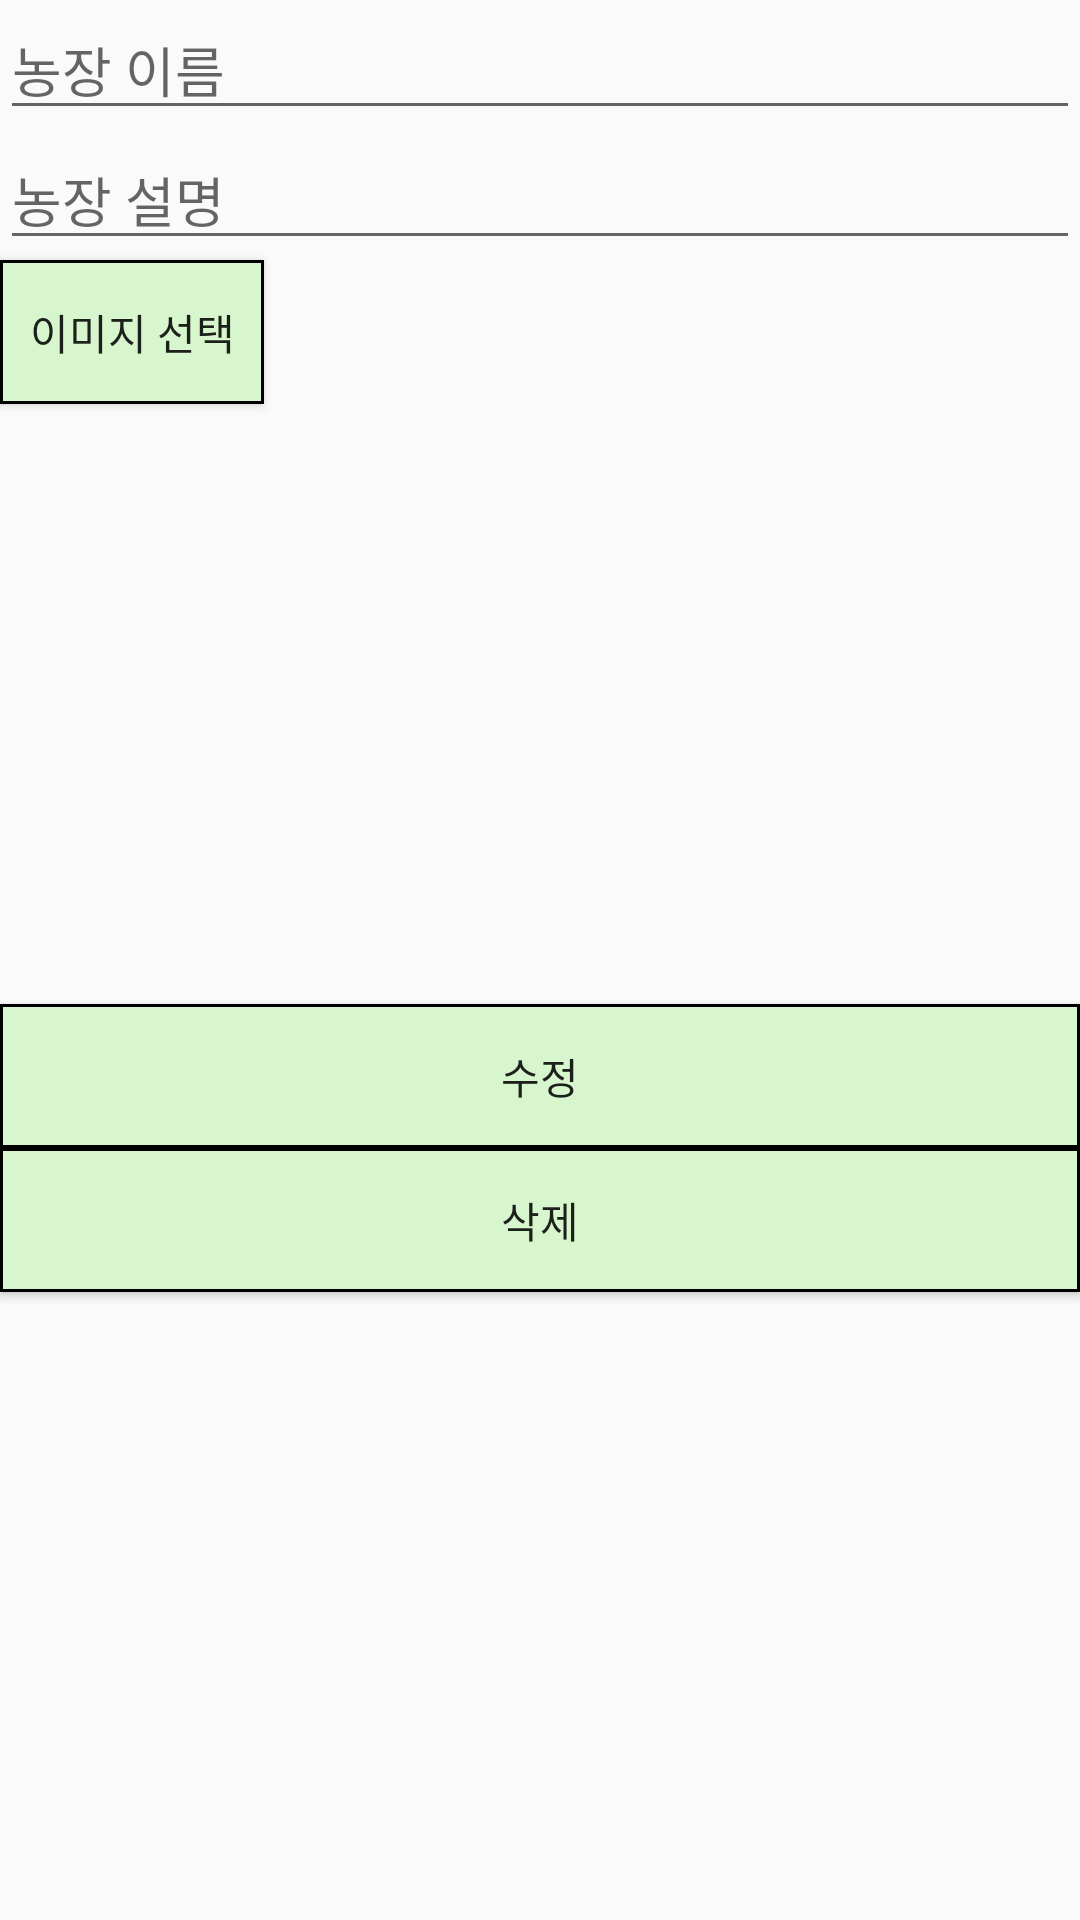

Produce the Android XML layout that renders to this screen, including the resource entries it uses.
<!-- AndroidManifest.xml: application theme Theme.JavaLogin -->
<!-- res/layout/activity_farm_edit.xml -->
<?xml version="1.0" encoding="utf-8"?>
<LinearLayout xmlns:android="http://schemas.android.com/apk/res/android"
    android:layout_width="match_parent"
    android:layout_height="match_parent"
    android:orientation="vertical">

    <EditText
        android:id="@+id/farm_name_edit_text"
        android:layout_width="match_parent"
        android:layout_height="wrap_content"
        android:fontFamily="@font/pretendard"
        android:hint="농장 이름" />

    <EditText
        android:id="@+id/farm_description_edit_text"
        android:layout_width="match_parent"
        android:layout_height="wrap_content"
        android:fontFamily="@font/pretendard"
        android:hint="농장 설명" />

    <Button
        android:id="@+id/select_image_button"
        android:layout_width="wrap_content"
        android:layout_height="wrap_content"
        android:background="@drawable/button_back"
        android:fontFamily="@font/pretendard"
        android:text="이미지 선택" />

    <ImageView
        android:id="@+id/farm_image_view"
        android:layout_width="match_parent"
        android:layout_height="200dp"
        android:scaleType="centerCrop"
        android:adjustViewBounds="true" />

    <Button
        android:id="@+id/update_button"
        android:layout_width="match_parent"
        android:layout_height="wrap_content"
        android:background="@drawable/button_back"
        android:fontFamily="@font/pretendard"
        android:text="수정" />

    <Button
        android:id="@+id/delete_button"
        android:layout_width="match_parent"
        android:layout_height="wrap_content"
        android:background="@drawable/button_back"
        android:fontFamily="@font/pretendard"
        android:text="삭제" />

</LinearLayout>
<!-- resources referenced by this layout -->
<resources>
  <!-- drawable button_back (drawable) -->
  <?xml version="1.0" encoding="utf-8"?>
  <selector xmlns:android="http://schemas.android.com/apk/res/android">
  
  
      <item
          android:state_pressed="true"
          android:drawable="@drawable/button_back_pressed"
          />
  
  
      <item
          android:state_focused="true">
          <shape android:shape="rectangle">
              <stroke android:color="#000000" android:width="1dp"/>
              <solid android:color="@color/button_normal_color"/>
  
          </shape>
      </item>
  
  
      <item>
          <shape android:shape="rectangle">
              <stroke android:color="#000000" android:width="1dp"/>
              <solid android:color="@color/button_normal_color"/>
  
          </shape>
      </item>
  
  
      <item
          android:state_enabled="false"
          android:radius="20dp"
          android:drawable="@drawable/button_back_disabled"/>
  
  </selector>
  <style name="Theme.JavaLogin" parent="Theme.AppCompat.Light.DarkActionBar">
          
          <item name="colorPrimary">@color/purple_500</item>
          <item name="colorPrimaryDark">@color/purple_700</item>
          <item name="colorAccent">@color/teal_200</item>
          
      </style>
  <!-- drawable button_back_pressed (drawable) -->
  <?xml version="1.0" encoding="utf-8"?>
  <shape android:shape="rectangle"
      xmlns:android="http://schemas.android.com/apk/res/android">
      <solid android:color="@color/button_pressed_color"/>
  </shape>
  <color name="button_normal_color">#D8F6CE</color>
  <!-- drawable button_back_disabled (drawable) -->
  <?xml version="1.0" encoding="utf-8"?>
  <shape android:shape="rectangle"
      xmlns:android="http://schemas.android.com/apk/res/android">
      <solid android:color="@color/button_disabled_color"/>
  </shape>
  <color name="purple_500">#66c971</color>
  <color name="purple_700">#66c971</color>
  <color name="teal_200">#FF03DAC5</color>
  <color name="button_pressed_color">#66C971</color>
  <color name="button_disabled_color">#66C971</color>
</resources>
